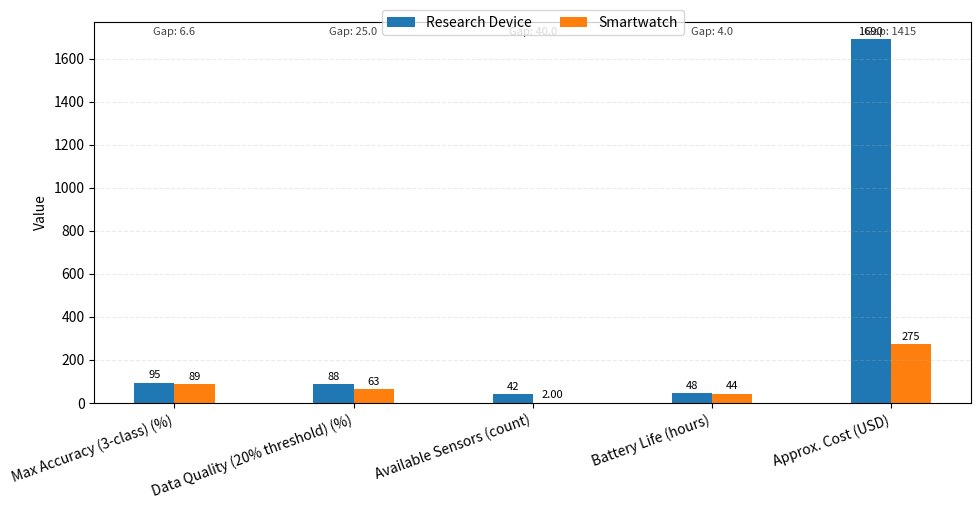

Recreate this plot in Python.
import matplotlib.pyplot as plt
import numpy as np
from pathlib import Path

OUTPUT_PATH = Path("results/advanced_figures/device_comparison_gap.png")
OUTPUT_PATH.parent.mkdir(parents=True, exist_ok=True)

metrics = [
    "Max Accuracy (3-class) (%)",
    "Data Quality (20% threshold) (%)",
    "Available Sensors (count)",
    "Battery Life (hours)",
    "Approx. Cost (USD)"
]

research = np.array([95.23, 88, 42, 48, 1690])
consumer = np.array([88.60, 63, 2, 44, 275])

gap = research - consumer

x = np.arange(len(metrics)) * 1.25
width = 0.28

fig, ax = plt.subplots(figsize=(10, 5.2))
max_value = max(research.max(), consumer.max())
ax.set_ylim(0, max_value + 80)

bars1 = ax.bar(x - width/2, research, width, label="Research Device", color="#1f78b4")
bars2 = ax.bar(x + width/2, consumer, width, label="Smartwatch", color="#ff7f0e")
ax.set_ylabel("Value")
ax.set_xticks(x)
ax.set_xticklabels(metrics, rotation=20, ha="right")
ax.legend(loc="upper center", bbox_to_anchor=(0.5, 1.05), ncol=2)
ax.grid(axis="y", linestyle="--", alpha=0.25)

for bars in (bars1, bars2):
    for bar in bars:
        height = bar.get_height()
        ax.annotate(
            f"{height:.0f}" if height >= 10 else f"{height:.2f}",
            xy=(bar.get_x() + bar.get_width() / 2, height),
            xytext=(0, 3),
            textcoords="offset points",
            ha="center",
            fontsize=8
        )

for x_pos, value in zip(x, gap):
    ax.annotate(
        f"Gap: {value:.1f}" if abs(value) < 100 else f"Gap: {value:.0f}",
        xy=(x_pos, max_value + 20),
        ha="center",
        fontsize=8,
        color="#444444"
    )

fig.tight_layout()
plt.savefig(OUTPUT_PATH, dpi=300)
print(f"Device comparison chart with gap saved to {OUTPUT_PATH}")
